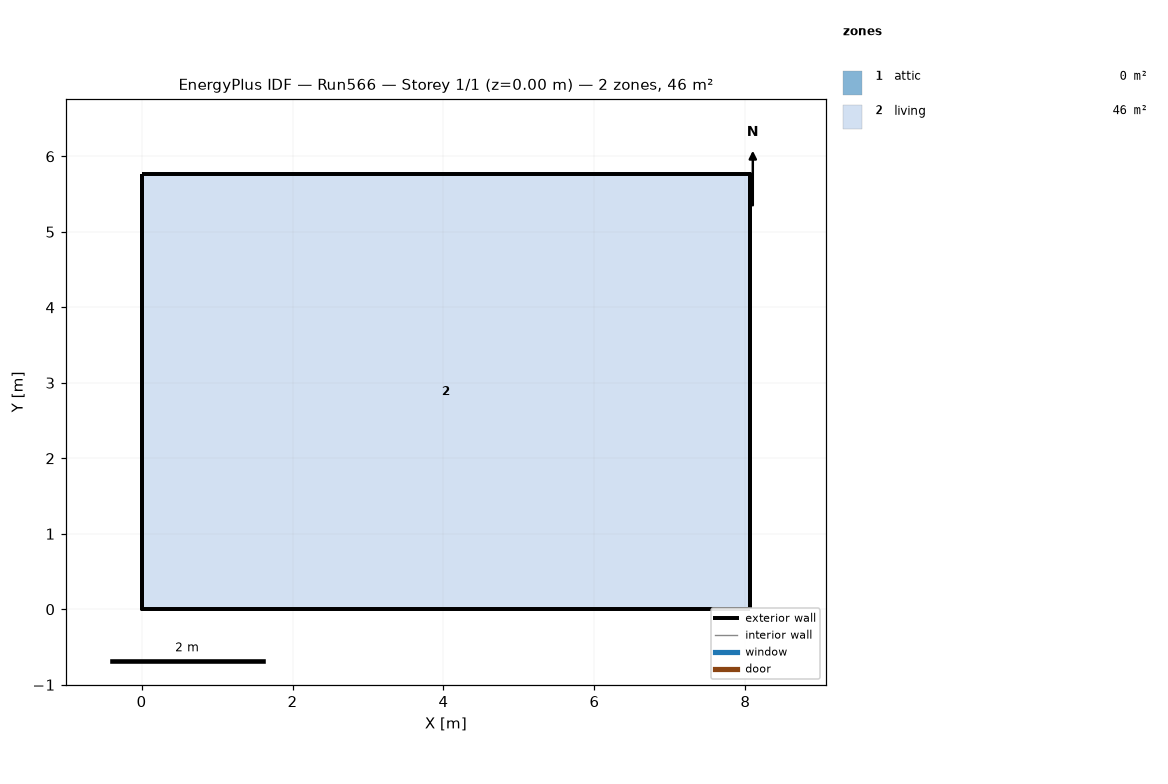
=== STOREY PLAN SPEC (per zone: floor XY polygon, exterior-wall plan segments, windows/doors) ===
zone 1: attic  (0.0 m²)
  exterior wall: (8.06, 0.00) – (8.06, 5.76) – (8.06, 2.88)  [8.6 m]
  exterior wall: (0.00, 5.76) – (0.00, 0.00) – (0.00, 2.88)  [8.6 m]
zone 2: living  (46.5 m²)
  floor: (0.00, 0.00) (0.00, 5.76) (8.06, 5.76) (8.06, 0.00)
  exterior wall: (0.00, 0.00) – (8.06, 0.00)  [8.1 m]
  exterior wall: (8.06, 0.00) – (8.06, 5.76)  [5.8 m]
  exterior wall: (8.06, 5.76) – (0.00, 5.76)  [8.1 m]
  exterior wall: (0.00, 5.76) – (0.00, 0.00)  [5.8 m]

=== DERIVED (storey summary) ===
Building: Run566
Storey: 1 of 1  (floor level z = 0.00 m)
Storey gross floor area: 46.5 m²
Zones on this storey: 2
  - attic: floor 0.0 m²; exterior wall 17.3 m (7.9 m²); WWR 0.0%
  - living: floor 46.5 m²; exterior wall 27.6 m (202.3 m²); WWR 0.0%
Zone adjacency: (none detected)